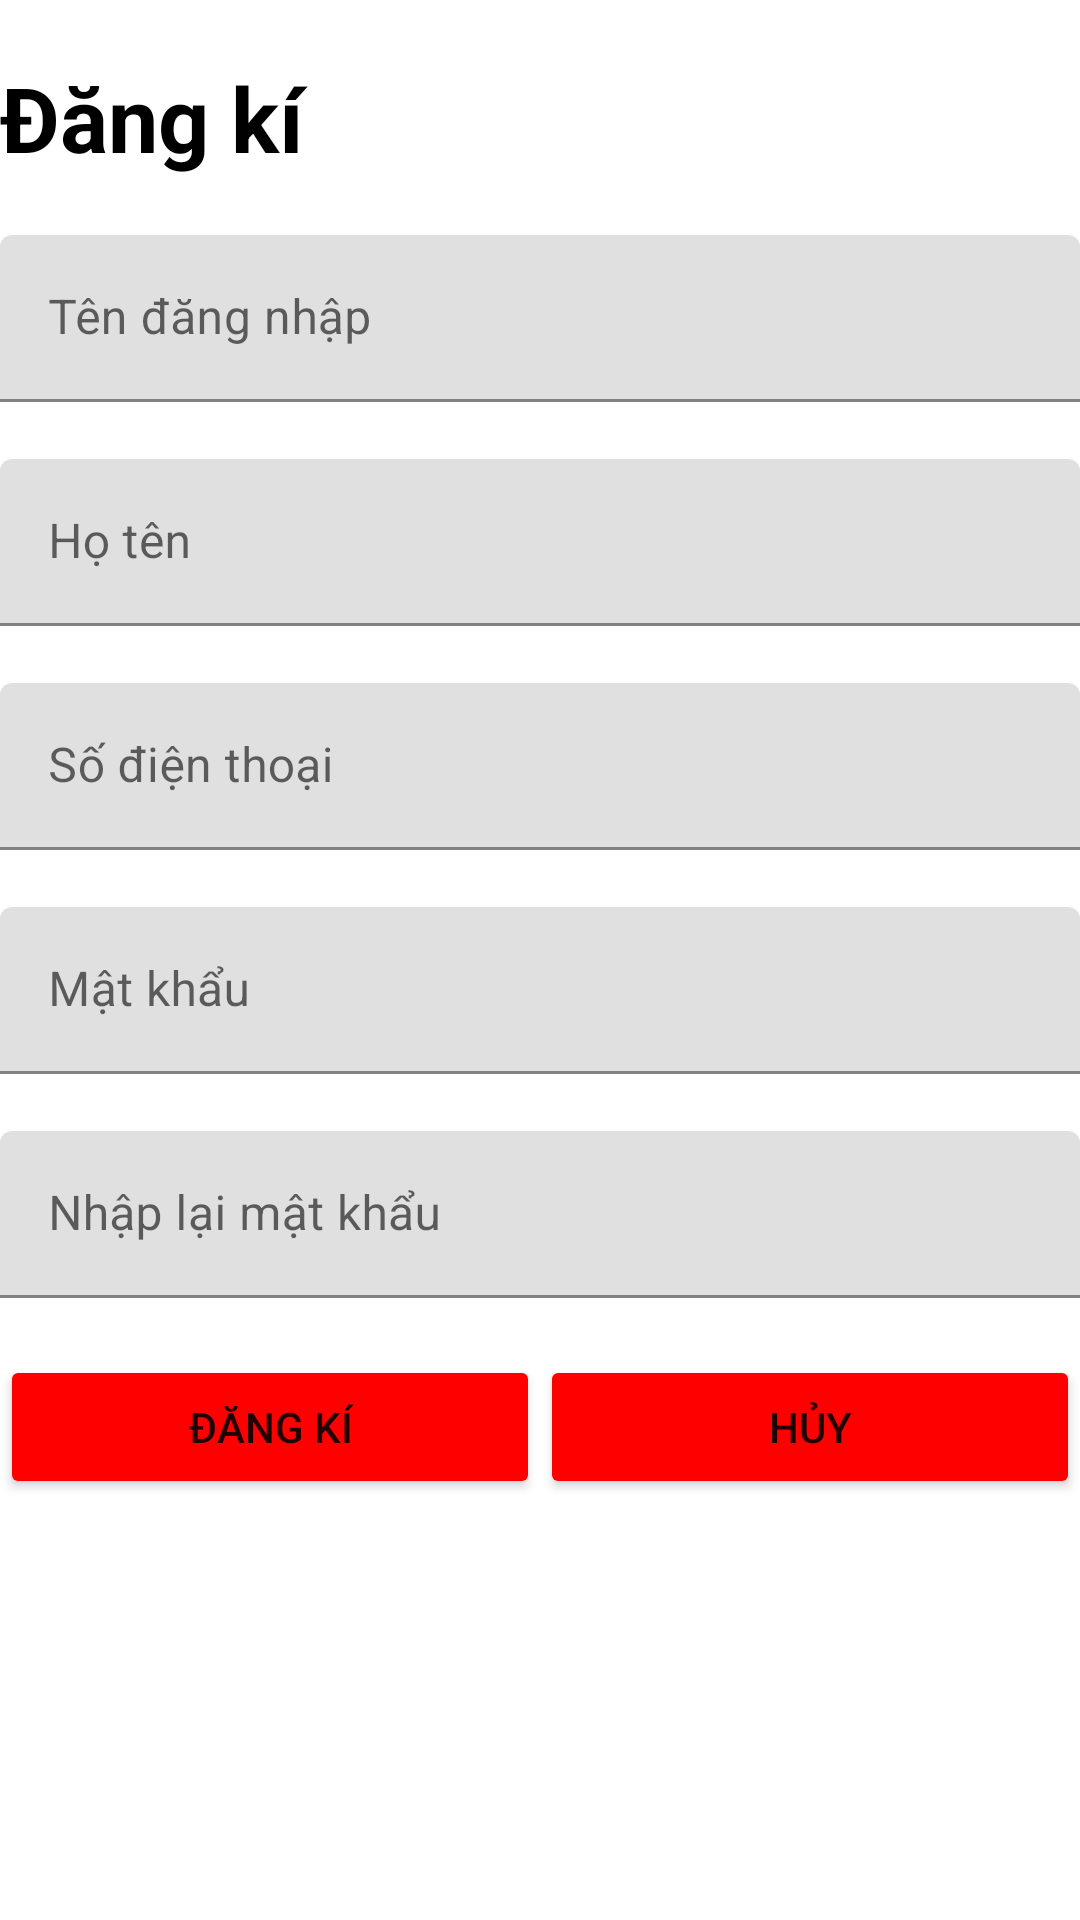

Produce the Android XML layout that renders to this screen, including the resource entries it uses.
<!-- AndroidManifest.xml: application theme Theme.MyHonda -->
<!-- res/layout/activity_dangki.xml -->
<?xml version="1.0" encoding="utf-8"?>
<androidx.constraintlayout.widget.ConstraintLayout xmlns:android="http://schemas.android.com/apk/res/android"
    xmlns:app="http://schemas.android.com/apk/res-auto"
    xmlns:tools="http://schemas.android.com/tools"
    android:layout_width="match_parent"
    android:layout_height="match_parent"
    tools:context=".Activity.Dangki.ActivityDangki">

    <LinearLayout
        android:layout_width="match_parent"
        android:layout_height="wrap_content"
        android:background="#FFFFFF"
        android:orientation="vertical"
        app:layout_constraintEnd_toEndOf="parent"
        app:layout_constraintStart_toStartOf="parent"
        app:layout_constraintTop_toTopOf="parent">

        <TextView
            android:id="@+id/textView17"
            android:layout_width="match_parent"
            android:layout_height="wrap_content" />

        <TextView
            android:id="@+id/textView16"
            android:layout_width="match_parent"
            android:layout_height="wrap_content"
            android:text="Đăng kí"
            android:textColor="#000000"
            android:textSize="30sp"
            android:textStyle="bold" />

        <TextView
            android:id="@+id/textView18"
            android:layout_width="match_parent"
            android:layout_height="wrap_content" />

        <com.google.android.material.textfield.TextInputLayout
            android:layout_width="match_parent"
            android:layout_height="match_parent">

            <com.google.android.material.textfield.TextInputEditText
                android:layout_width="match_parent"
                android:layout_height="wrap_content"
                android:hint="Tên đăng nhập" />

        </com.google.android.material.textfield.TextInputLayout>

        <TextView
            android:id="@+id/textView19"
            android:layout_width="wrap_content"
            android:layout_height="wrap_content"
            android:layout_weight="1" />

        <com.google.android.material.textfield.TextInputLayout
            android:layout_width="match_parent"
            android:layout_height="match_parent">

            <com.google.android.material.textfield.TextInputEditText
                android:layout_width="match_parent"
                android:layout_height="wrap_content"
                android:hint="Họ tên" />
        </com.google.android.material.textfield.TextInputLayout>

        <TextView
            android:id="@+id/textView20"
            android:layout_width="match_parent"
            android:layout_height="wrap_content" />

        <com.google.android.material.textfield.TextInputLayout
            android:layout_width="match_parent"
            android:layout_height="match_parent">

            <com.google.android.material.textfield.TextInputEditText
                android:layout_width="match_parent"
                android:layout_height="wrap_content"
                android:hint="Số điện thoại" />

        </com.google.android.material.textfield.TextInputLayout>

        <TextView
            android:id="@+id/textView21"
            android:layout_width="wrap_content"
            android:layout_height="wrap_content"
            android:layout_weight="1" />

        <com.google.android.material.textfield.TextInputLayout
            android:layout_width="match_parent"
            android:layout_height="match_parent">

            <com.google.android.material.textfield.TextInputEditText
                android:layout_width="match_parent"
                android:layout_height="wrap_content"
                android:hint="Mật khẩu" />
        </com.google.android.material.textfield.TextInputLayout>

        <TextView
            android:id="@+id/textView22"
            android:layout_width="match_parent"
            android:layout_height="wrap_content" />

        <com.google.android.material.textfield.TextInputLayout
            android:layout_width="match_parent"
            android:layout_height="match_parent">

            <com.google.android.material.textfield.TextInputEditText
                android:layout_width="match_parent"
                android:layout_height="wrap_content"
                android:hint="Nhập lại mật khẩu" />

        </com.google.android.material.textfield.TextInputLayout>

        <TextView
            android:id="@+id/textView23"
            android:layout_width="match_parent"
            android:layout_height="wrap_content" />

        <LinearLayout
            android:layout_width="match_parent"
            android:layout_height="match_parent"
            android:orientation="horizontal">

            <Button
                android:id="@+id/btn_dangki_dk"
                android:layout_width="wrap_content"
                android:layout_height="wrap_content"
                android:layout_weight="1"
                android:backgroundTint="#FF0000"
                android:text="Đăng kí"
                app:cornerRadius="20dp" />

            <Button
                android:id="@+id/btnhuy_dk"
                android:layout_width="wrap_content"
                android:layout_height="wrap_content"
                android:layout_weight="1"
                android:backgroundTint="#FF0000"
                android:text="Hủy"
                app:cornerRadius="20dp" />
        </LinearLayout>
    </LinearLayout>
</androidx.constraintlayout.widget.ConstraintLayout>
<!-- resources referenced by this layout -->
<resources>
  <style name="Theme.MyHonda" parent="Theme.MaterialComponents.DayNight.DarkActionBar">
          
          <item name="colorPrimary">@color/red</item>
          <item name="colorPrimaryVariant">@color/black</item>
          <item name="colorOnPrimary">@color/white</item>
          
          <item name="colorSecondary">@color/white</item>
          <item name="colorSecondaryVariant">@color/teal_700</item>
          <item name="colorOnSecondary">@color/black</item>
          
          <item name="android:statusBarColor" tools:targetApi="l">?attr/colorPrimaryVariant</item>
          
      </style>
  <!-- not gathered from this repository: default colours our renderer supplied (Android Studio template values) -->
  <color name="teal_700">#FF018786</color>
  <color name="black">#FF000000</color>
  <color name="white">#FFFFFFFF</color>
</resources>
